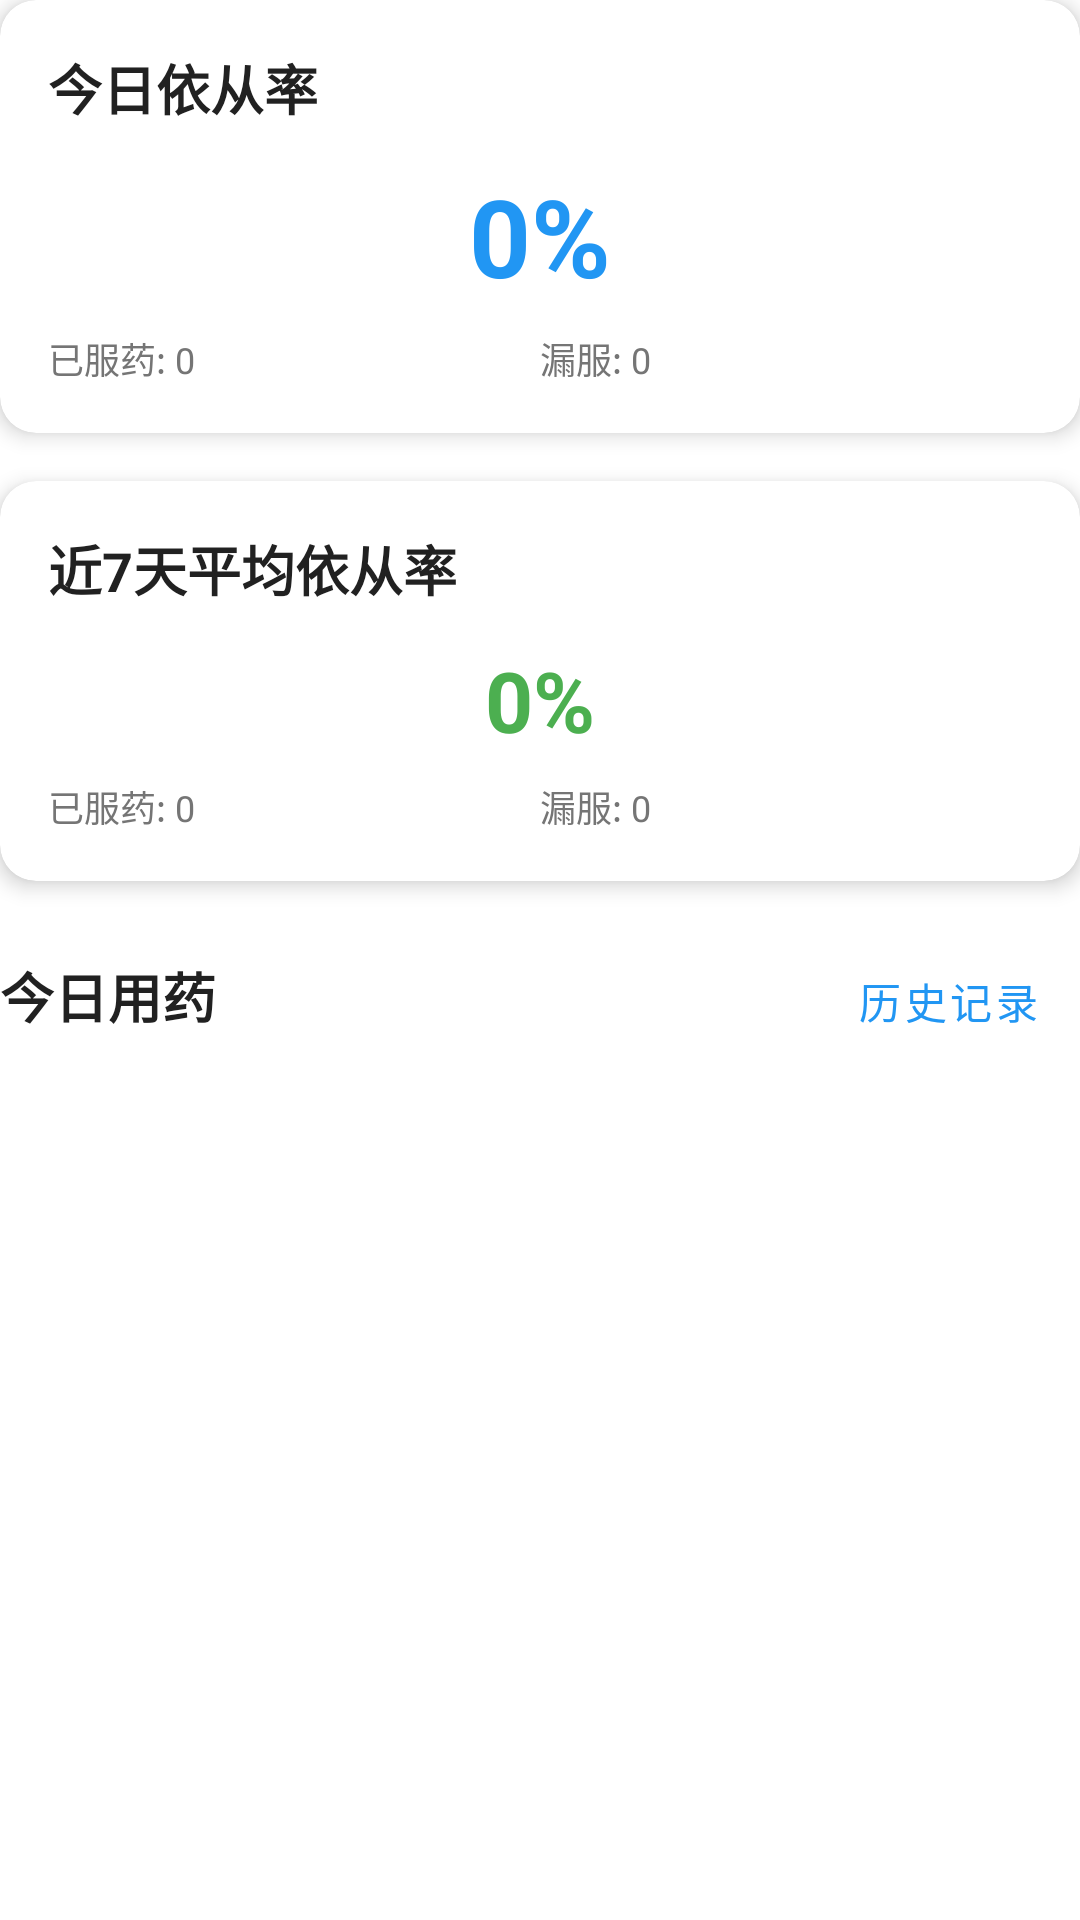

The Android layout XML behind this screen, and the referenced resources:
<!-- AndroidManifest.xml: application theme Theme.MedicationManage -->
<!-- res/layout/layout_home_header.xml -->
<?xml version="1.0" encoding="utf-8"?>
<LinearLayout xmlns:android="http://schemas.android.com/apk/res/android"
    xmlns:app="http://schemas.android.com/apk/res-auto"
    android:layout_width="match_parent"
    android:layout_height="wrap_content"
    android:orientation="vertical">

    
    <com.google.android.material.card.MaterialCardView
        style="@style/CardStyle"
        android:layout_width="match_parent"
        android:layout_height="wrap_content"
        android:layout_marginBottom="16dp">

        <LinearLayout
            android:layout_width="match_parent"
            android:layout_height="wrap_content"
            android:orientation="vertical">

            <TextView
                style="@style/TextTitle"
                android:layout_width="wrap_content"
                android:layout_height="wrap_content"
                android:text="@string/today_compliance" />

            <TextView
                android:id="@+id/tv_today_rate"
                android:layout_width="match_parent"
                android:layout_height="wrap_content"
                android:layout_marginTop="12dp"
                android:text="0%"
                android:textSize="36sp"
                android:textColor="@color/primary"
                android:textStyle="bold"
                android:gravity="center" />

            <LinearLayout
                android:layout_width="match_parent"
                android:layout_height="wrap_content"
                android:layout_marginTop="8dp"
                android:orientation="horizontal">

                <TextView
                    android:id="@+id/tv_today_taken"
                    style="@style/TextSecondary"
                    android:layout_width="0dp"
                    android:layout_height="wrap_content"
                    android:layout_weight="1"
                    android:text="已服药: 0" />

                <TextView
                    android:id="@+id/tv_today_missed"
                    style="@style/TextSecondary"
                    android:layout_width="0dp"
                    android:layout_height="wrap_content"
                    android:layout_weight="1"
                    android:text="漏服: 0" />
            </LinearLayout>
        </LinearLayout>
    </com.google.android.material.card.MaterialCardView>

    
    <com.google.android.material.card.MaterialCardView
        style="@style/CardStyle"
        android:layout_width="match_parent"
        android:layout_height="wrap_content"
        android:layout_marginBottom="16dp">

        <LinearLayout
            android:layout_width="match_parent"
            android:layout_height="wrap_content"
            android:orientation="vertical">

            <TextView
                style="@style/TextTitle"
                android:layout_width="wrap_content"
                android:layout_height="wrap_content"
                android:text="@string/weekly_compliance" />

            <TextView
                android:id="@+id/tv_weekly_rate"
                android:layout_width="match_parent"
                android:layout_height="wrap_content"
                android:layout_marginTop="12dp"
                android:text="0%"
                android:textSize="28sp"
                android:textColor="@color/accent"
                android:textStyle="bold"
                android:gravity="center" />

            <LinearLayout
                android:layout_width="match_parent"
                android:layout_height="wrap_content"
                android:layout_marginTop="8dp"
                android:orientation="horizontal">

                <TextView
                    android:id="@+id/tv_weekly_taken"
                    style="@style/TextSecondary"
                    android:layout_width="0dp"
                    android:layout_height="wrap_content"
                    android:layout_weight="1"
                    android:text="已服药: 0" />

                <TextView
                    android:id="@+id/tv_weekly_missed"
                    style="@style/TextSecondary"
                    android:layout_width="0dp"
                    android:layout_height="wrap_content"
                    android:layout_weight="1"
                    android:text="漏服: 0" />
            </LinearLayout>
        </LinearLayout>
    </com.google.android.material.card.MaterialCardView>

    
    <LinearLayout
        android:layout_width="match_parent"
        android:layout_height="wrap_content"
        android:orientation="horizontal"
        android:layout_marginBottom="8dp">

        <TextView
            style="@style/TextTitle"
            android:layout_width="0dp"
            android:layout_height="wrap_content"
            android:layout_weight="1"
            android:text="@string/today_medication" />

        <com.google.android.material.button.MaterialButton
            android:id="@+id/btn_history"
            style="@style/Widget.MaterialComponents.Button.TextButton"
            android:layout_width="wrap_content"
            android:layout_height="wrap_content"
            android:text="历史记录"
            android:textColor="@color/primary" />
    </LinearLayout>

    
    <LinearLayout
        android:id="@+id/layout_empty"
        android:layout_width="match_parent"
        android:layout_height="120dp"
        android:gravity="center"
        android:orientation="vertical"
        android:visibility="gone">

        <TextView
            style="@style/TextBody"
            android:layout_width="wrap_content"
            android:layout_height="wrap_content"
            android:text="@string/no_records_today"
            android:textColor="@color/text_hint" />
    </LinearLayout>

</LinearLayout>
<!-- resources referenced by this layout -->
<resources>
  <color name="accent">#4CAF50</color>
  <color name="primary">#2196F3</color>
  <color name="text_hint">#BDBDBD</color>
  <string name="no_records_today">今日暂无用药计划</string>
  <string name="today_compliance">今日依从率</string>
  <string name="today_medication">今日用药</string>
  <string name="weekly_compliance">近7天平均依从率</string>
  <style name="CardStyle" parent="Widget.MaterialComponents.CardView">
          <item name="cardCornerRadius">12dp</item>
          <item name="cardElevation">4dp</item>
          <item name="contentPadding">16dp</item>
          <item name="cardBackgroundColor">@color/card_background</item>
      </style>
  <style name="TextBody">
          <item name="android:textSize">14sp</item>
          <item name="android:textColor">@color/text_primary</item>
      </style>
  <style name="TextSecondary">
          <item name="android:textSize">12sp</item>
          <item name="android:textColor">@color/text_secondary</item>
      </style>
  <style name="TextTitle">
          <item name="android:textSize">18sp</item>
          <item name="android:textColor">@color/text_primary</item>
          <item name="android:textStyle">bold</item>
      </style>
  <style name="Theme.MedicationManage" parent="Theme.MaterialComponents.Light.NoActionBar">
          <item name="colorPrimary">@color/primary</item>
          <item name="colorPrimaryDark">@color/primary_dark</item>
          <item name="colorAccent">@color/accent</item>
          <item name="android:statusBarColor">@color/primary_dark</item>
          <item name="android:navigationBarColor">@color/white</item>
      </style>
  <color name="card_background">#FFFFFF</color>
  <color name="text_primary">#212121</color>
  <color name="text_secondary">#757575</color>
  <color name="primary_dark">#1976D2</color>
  <color name="white">#FFFFFF</color>
</resources>
